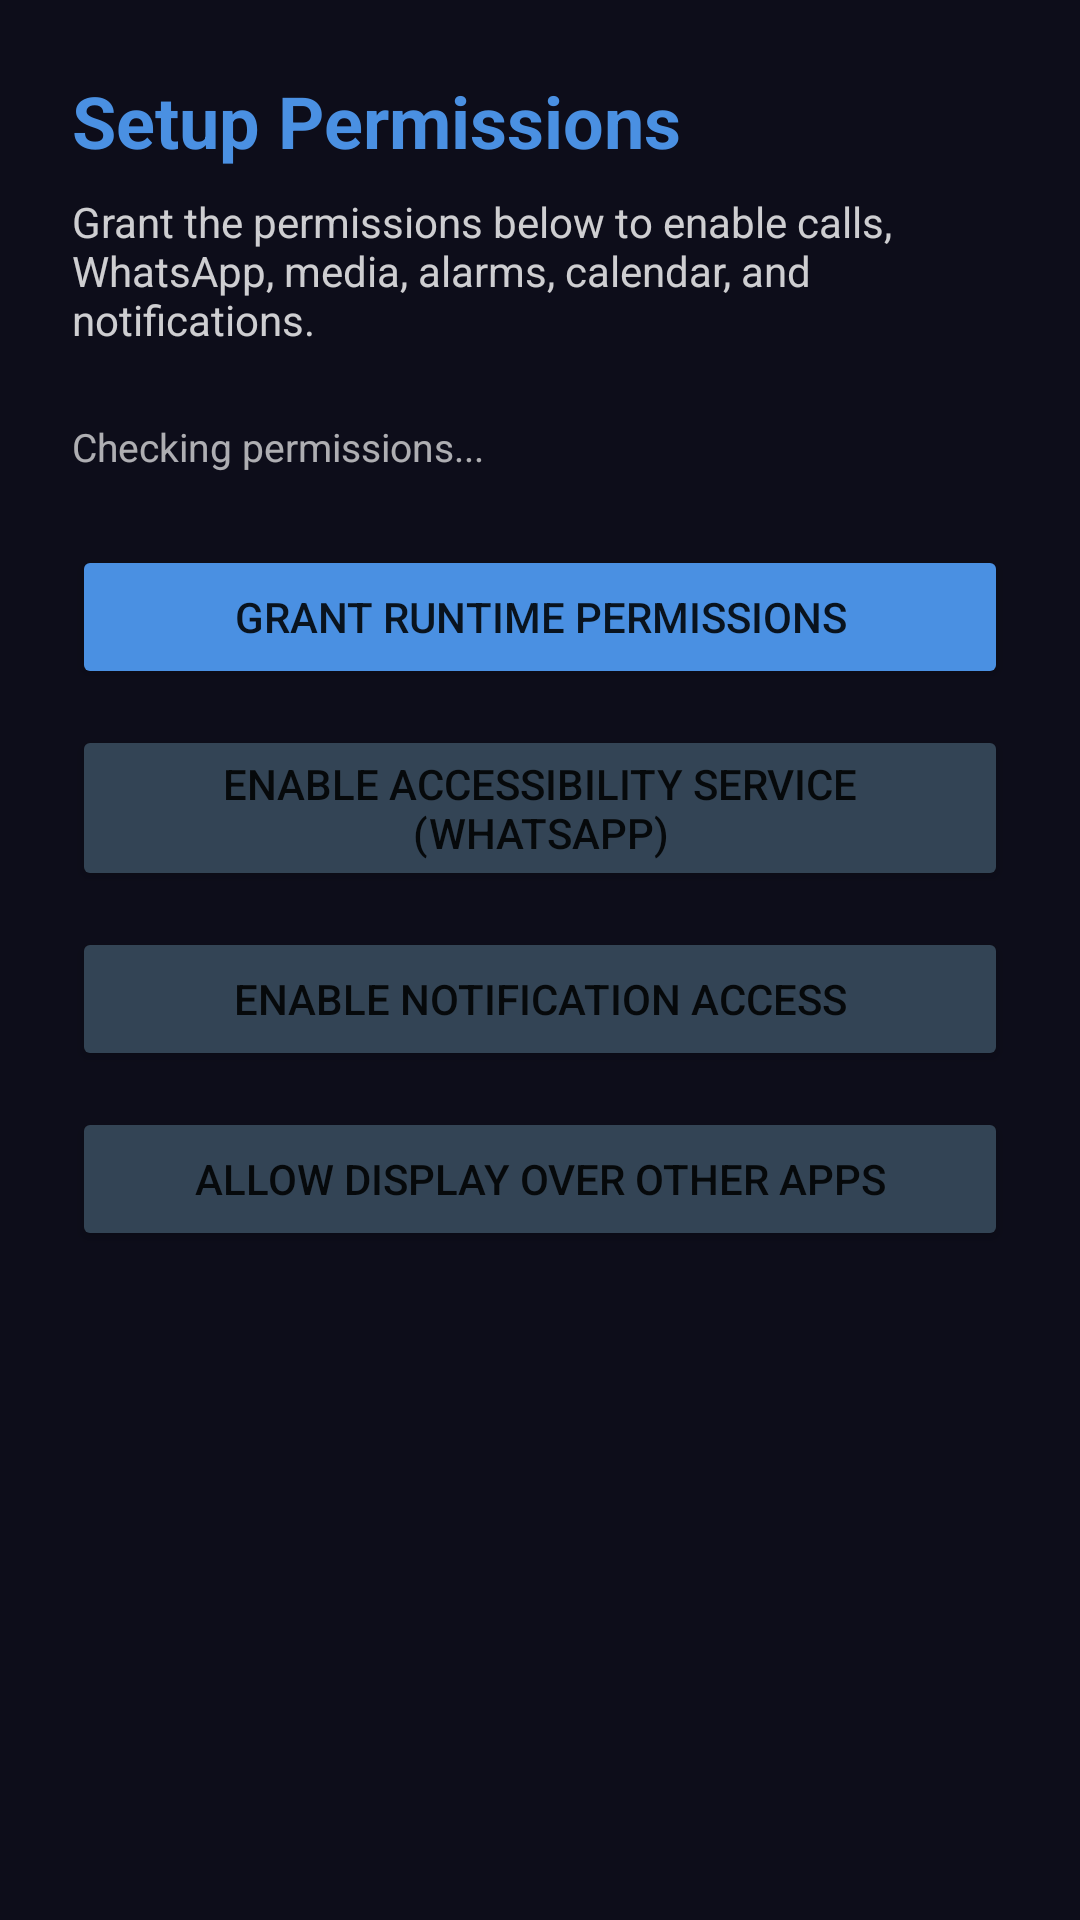

The Android layout XML behind this screen, and the referenced resources:
<!-- AndroidManifest.xml: activity theme Theme.HeyGalaxy -->
<!-- res/layout/activity_permissions.xml -->
<?xml version="1.0" encoding="utf-8"?>
<ScrollView xmlns:android="http://schemas.android.com/apk/res/android"
    android:layout_width="match_parent"
    android:layout_height="match_parent"
    android:background="@color/bg_dark">

    <LinearLayout
        android:layout_width="match_parent"
        android:layout_height="wrap_content"
        android:orientation="vertical"
        android:padding="24dp">

        <TextView
            android:layout_width="match_parent"
            android:layout_height="wrap_content"
            android:layout_marginBottom="8dp"
            android:text="Setup Permissions"
            android:textColor="@color/accent_blue"
            android:textSize="24sp"
            android:textStyle="bold" />

        <TextView
            android:layout_width="match_parent"
            android:layout_height="wrap_content"
            android:layout_marginBottom="24dp"
            android:text="Grant the permissions below to enable calls, WhatsApp, media, alarms, calendar, and notifications."
            android:textColor="#CCFFFFFF"
            android:textSize="14sp" />

        <TextView
            android:id="@+id/statusText"
            android:layout_width="match_parent"
            android:layout_height="wrap_content"
            android:layout_marginBottom="24dp"
            android:text="Checking permissions..."
            android:textColor="#AAFFFFFF"
            android:textSize="13sp" />

        <Button
            android:id="@+id/grantBtn"
            android:layout_width="match_parent"
            android:layout_height="wrap_content"
            android:layout_marginBottom="12dp"
            android:backgroundTint="@color/accent_blue"
            android:text="Grant Runtime Permissions" />

        <Button
            android:id="@+id/accessibilityBtn"
            android:layout_width="match_parent"
            android:layout_height="wrap_content"
            android:layout_marginBottom="12dp"
            android:backgroundTint="#334455"
            android:text="Enable Accessibility Service (WhatsApp)" />

        <Button
            android:id="@+id/notificationBtn"
            android:layout_width="match_parent"
            android:layout_height="wrap_content"
            android:layout_marginBottom="12dp"
            android:backgroundTint="#334455"
            android:text="Enable Notification Access" />

        <Button
            android:id="@+id/overlayBtn"
            android:layout_width="match_parent"
            android:layout_height="wrap_content"
            android:layout_marginBottom="24dp"
            android:backgroundTint="#334455"
            android:text="Allow Display Over Other Apps" />

    </LinearLayout>
</ScrollView>
<!-- resources referenced by this layout -->
<resources>
  <color name="accent_blue">#4A90E2</color>
  <color name="bg_dark">#0D0D1A</color>
  <style name="Theme.HeyGalaxy" parent="Theme.MaterialComponents.DayNight.NoActionBar">
          <item name="colorPrimary">@color/accent_blue</item>
          <item name="colorPrimaryVariant">@color/accent_pulse</item>
          <item name="colorOnPrimary">@color/white</item>
          <item name="android:windowBackground">@color/bg_dark</item>
          <item name="android:statusBarColor">@color/bg_dark</item>
          <item name="android:navigationBarColor">@color/bg_dark</item>
      </style>
  <color name="accent_pulse">#1A3A6A</color>
  <color name="white">#FFFFFF</color>
</resources>
